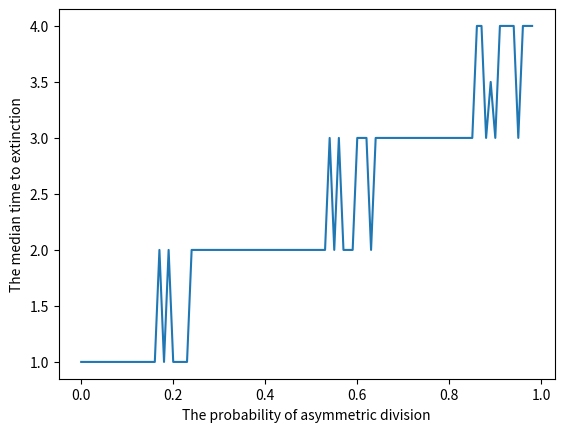

Recreate this plot in Python.
import numpy as np
import matplotlib.pyplot as plt

def moveCells(cells, p1):

    p0 = (1-p1)/2
    p2 = p0

    # a is the number of cells that renew asymmetrically
    # b is the number of cells that renew symmetrically
    a = min(cells[0], np.random.poisson(lam=(p1*cells[0])))
    b = min(cells[0], np.random.poisson(lam=(p2/(1-p1))*(cells[0]-a)))

    cells = np.array([a+2*b, cells[1]+a+2*(cells[0]-a-b)])
    return cells

TimeMedianList = []
p1List = np.arange(0, 0.99, 0.01)

for p1 in p1List:
    TimeList = []
    n = 1000 # Total number of simulation

    for i in range(n):
        #print('run', i)
        t = 0
        # cells[0] and cells [1] are the number of stem cells and terminal cells respectively.
        cells = [1, 0] # Initial conditions

        while cells[0] != 0: # There are still stem cells exist
            t += 1
            #print(cells)
            cells = moveCells(cells, p1)

        TimeList.append(t)

    print(np.median(TimeList))
    TimeMedianList.append(np.median(TimeList))

plt.plot(p1List, TimeMedianList)
plt.xlabel('The probability of asymmetric division')
plt.ylabel('The median time to extinction')
plt.show()
